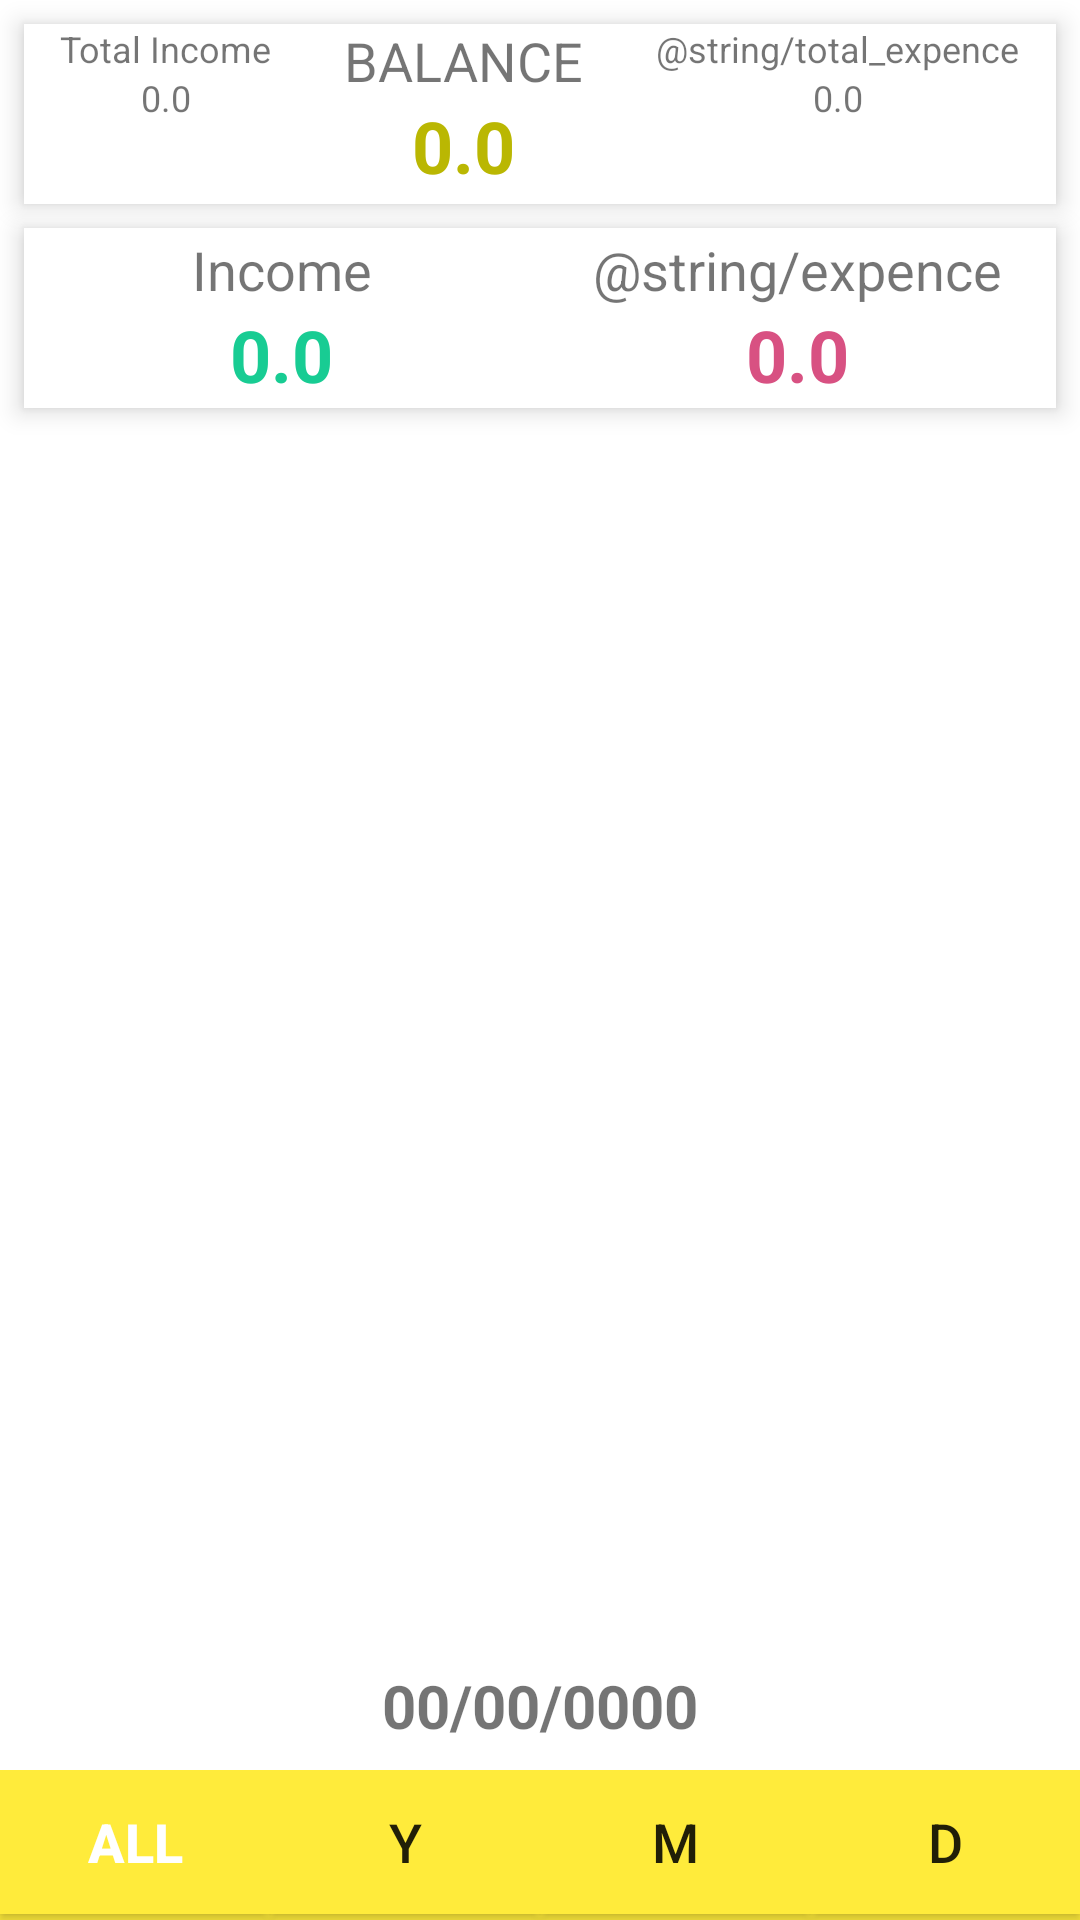

This screen was rendered from an Android layout file. Write that file and the resources it references.
<!-- AndroidManifest.xml: application theme AppTheme -->
<!-- res/layout/activity_calculation.xml -->
<?xml version="1.0" encoding="utf-8"?>
<androidx.constraintlayout.widget.ConstraintLayout xmlns:android="http://schemas.android.com/apk/res/android"
    xmlns:app="http://schemas.android.com/apk/res-auto"
    xmlns:tools="http://schemas.android.com/tools"
    android:layout_width="match_parent"
    android:layout_height="match_parent"
    android:background="#FFFFFF"
    tools:context=".presenter.calculation.CalculationActivity">

    <LinearLayout
        android:id="@+id/linearLayoutMain"
        android:layout_width="match_parent"
        android:layout_height="0dp"
        android:orientation="vertical"
        app:layout_constraintBottom_toTopOf="@id/linearLayoutDate"
        app:layout_constraintEnd_toEndOf="parent"
        app:layout_constraintStart_toStartOf="parent"
        app:layout_constraintTop_toTopOf="parent">

        <LinearLayout
            android:id="@+id/linearLayoutBalance"
            android:layout_width="match_parent"
            android:layout_height="wrap_content"
            android:layout_marginLeft="8dp"
            android:layout_marginTop="8dp"
            android:layout_marginRight="8dp"
            android:background="#ffffff"
            android:elevation="5dp"
            android:orientation="horizontal"
            app:layout_constraintEnd_toEndOf="parent"
            app:layout_constraintStart_toStartOf="parent"
            app:layout_constraintTop_toTopOf="parent">

            <LinearLayout
                android:layout_width="wrap_content"
                android:layout_height="wrap_content"
                android:layout_gravity="right"
                android:layout_weight="1"
                android:gravity="center_horizontal"
                android:orientation="vertical">

                <TextView
                    android:layout_width="wrap_content"
                    android:layout_height="wrap_content"
                    android:text="@string/total_income"
                    android:textSize="12sp" />

                <TextView
                    android:id="@+id/totalIncomeTextView"
                    android:layout_width="wrap_content"
                    android:layout_height="wrap_content"
                    android:text="0.0"
                    android:textSize="12sp" />
            </LinearLayout>

            <LinearLayout
                android:layout_width="wrap_content"
                android:layout_height="wrap_content"
                android:layout_weight="1"
                android:gravity="center_horizontal"
                android:minHeight="60dp"
                android:orientation="vertical">

                <TextView
                    android:layout_width="wrap_content"
                    android:layout_height="wrap_content"
                    android:text="@string/balance"
                    android:textSize="18sp" />

                <TextView
                    android:id="@+id/balanceTextView"
                    android:layout_width="wrap_content"
                    android:layout_height="wrap_content"
                    android:textColor="@color/colorBalance"
                    android:text="0.0"
                    android:textSize="24sp"
                    android:textStyle="bold" />
            </LinearLayout>

            <LinearLayout
                android:layout_width="wrap_content"
                android:layout_height="wrap_content"
                android:layout_weight="1"
                android:gravity="center_horizontal"
                android:orientation="vertical">

                <TextView
                    android:layout_width="wrap_content"
                    android:layout_height="wrap_content"
                    android:text="@string/total_expence"
                    android:textSize="12sp" />

                <TextView
                    android:id="@+id/totalExpenceTextView"
                    android:layout_width="wrap_content"
                    android:layout_height="wrap_content"
                    android:text="0.0"
                    android:textSize="12sp" />

            </LinearLayout>
        </LinearLayout>

        <LinearLayout
            android:id="@+id/linearLayoutScore"
            android:layout_width="match_parent"
            android:layout_height="wrap_content"
            android:layout_marginLeft="8dp"
            android:layout_marginTop="8dp"
            android:layout_marginRight="8dp"
            android:background="#ffffff"
            android:elevation="5dp"
            android:orientation="horizontal"
            app:layout_constraintEnd_toEndOf="parent"
            app:layout_constraintStart_toStartOf="parent"
            app:layout_constraintTop_toBottomOf="@+id/linearLayout3">

            <LinearLayout
                android:layout_width="match_parent"
                android:layout_height="match_parent"
                android:layout_weight="1"
                android:gravity="center_horizontal|center_vertical"
                android:minHeight="60dp"
                android:orientation="vertical">

                <TextView
                    android:layout_width="wrap_content"
                    android:layout_height="wrap_content"
                    android:text="@string/income"
                    android:textSize="18sp" />

                <TextView
                    android:id="@+id/incomeTextView"
                    android:layout_width="wrap_content"
                    android:layout_height="wrap_content"
                    android:textColor="@color/colorIncome"
                    android:text="0.0"
                    android:textSize="24sp"
                    android:textStyle="bold" />
            </LinearLayout>

            <LinearLayout
                android:layout_width="match_parent"
                android:layout_height="match_parent"
                android:layout_weight="1"
                android:gravity="center_horizontal|center_vertical"
                android:orientation="vertical">

                <TextView
                    android:layout_width="wrap_content"
                    android:layout_height="wrap_content"
                    android:text="@string/expence"
                    android:textSize="18sp" />

                <TextView
                    android:id="@+id/expenceTextView"
                    android:layout_width="wrap_content"
                    android:layout_height="wrap_content"
                    android:textColor="@color/colorExpence"
                    android:text="0.0"
                    android:textSize="24sp"
                    android:textStyle="bold" />

            </LinearLayout>

        </LinearLayout>

        <LinearLayout
            android:id="@+id/recycleLayout"
            android:layout_width="match_parent"
            android:layout_height="wrap_content"
            android:layout_marginLeft="8dp"
            android:layout_marginTop="8dp"
            android:layout_marginRight="8dp"
            android:elevation="10dp"
            android:minHeight="250dp"
            android:orientation="vertical">

            <androidx.recyclerview.widget.RecyclerView
                android:id="@+id/recycleView"
                class="androidx.appcompat.app.AlertController$RecycleListView"
                android:layout_width="match_parent"
                android:layout_height="wrap_content"
                android:minHeight="250dp"
                android:paddingLeft="8dp"
                android:paddingRight="8dp"
                android:scrollbars="vertical" />

        </LinearLayout>
    </LinearLayout>

    <include
        layout="@layout/layout_filter"
        android:visibility="gone" />

    <LinearLayout
        android:id="@+id/linearLayoutDate"
        android:layout_width="match_parent"
        android:layout_height="wrap_content"
        android:layout_marginStart="8dp"
        android:layout_marginTop="8dp"
        android:layout_marginEnd="8dp"
        android:layout_marginBottom="8dp"
        android:elevation="10dp"
        android:gravity="center_horizontal|center_vertical"
        android:orientation="horizontal"
        app:layout_constraintBottom_toTopOf="@+id/linearLayoutButtons"
        app:layout_constraintEnd_toEndOf="parent"
        app:layout_constraintStart_toStartOf="parent"
        app:layout_constraintTop_toBottomOf="@id/linearLayoutMain">

        <TextView
            android:id="@+id/showDateTextView"
            android:layout_width="wrap_content"
            android:layout_height="wrap_content"
            android:gravity="center_horizontal|center_vertical"
            android:text="00/00/0000"
            android:textSize="20sp"
            android:textStyle="bold" />
    </LinearLayout>

    <LinearLayout
        android:id="@+id/linearLayoutButtons"
        android:layout_width="0dp"
        android:layout_height="50dp"
        android:orientation="horizontal"
        app:layout_constraintBottom_toBottomOf="parent"
        app:layout_constraintEnd_toEndOf="parent"
        android:background="@color/colorAccent"
        app:layout_constraintStart_toStartOf="parent">

        <Button
            android:id="@+id/showAll"
            android:layout_width="match_parent"
            android:layout_height="wrap_content"
            android:layout_weight="1"
            android:background="@color/colorAccent"
            android:onClick="filterClicked"
            android:text="@string/btn_total"
            android:textColor="#FFFFFF"
            android:textSize="18sp"
            android:textStyle="bold" />

        <Button
            android:id="@+id/btnYear"
            android:layout_width="match_parent"
            android:layout_height="wrap_content"
            android:layout_weight="1"
            android:background="@color/colorAccent"
            android:onClick="filterClicked"
            android:text="@string/btn_year"
            android:textSize="18sp" />

        <Button
            android:id="@+id/btnMonth"
            android:layout_width="match_parent"
            android:layout_height="wrap_content"
            android:layout_weight="1"
            android:background="@color/colorAccent"
            android:onClick="filterClicked"
            android:text="@string/btn_month"
            android:textSize="18sp" />

        <Button
            android:id="@+id/btnDay"
            android:layout_width="match_parent"
            android:layout_height="wrap_content"
            android:layout_weight="1"
            android:background="@color/colorAccent"
            android:onClick="filterClicked"
            android:text="@string/btn_day"
            android:textSize="18sp" />
    </LinearLayout>

</androidx.constraintlayout.widget.ConstraintLayout>
<!-- res/layout/layout_filter.xml (included above) -->
<?xml version="1.0" encoding="utf-8"?>
<androidx.constraintlayout.widget.ConstraintLayout xmlns:android="http://schemas.android.com/apk/res/android"
    xmlns:app="http://schemas.android.com/apk/res-auto"
    android:layout_width="match_parent"
    android:layout_height="match_parent">

    <LinearLayout
        android:id="@+id/showMonth"
        android:layout_width="250dp"
        android:layout_height="400dp"
        android:background="@color/colorAccent"
        android:elevation="15dp"
        android:orientation="vertical"
        android:visibility="visible"
        app:layout_constraintBottom_toBottomOf="parent"
        app:layout_constraintEnd_toEndOf="parent"
        app:layout_constraintStart_toStartOf="parent"
        app:layout_constraintTop_toTopOf="parent">

        <TextView
            android:id="@+id/textView"
            android:layout_width="match_parent"
            android:layout_height="wrap_content"
            android:layout_gravity="center_horizontal"
            android:layout_margin="8dp"
            android:gravity="center_horizontal"
            android:text="@string/title_pick_date"
            android:textColor="#000000"
            android:textSize="20sp"
            android:textStyle="bold" />

        <ListView
            android:id="@+id/list_view_date_picker"
            android:layout_width="match_parent"
            android:layout_height="match_parent" />

    </LinearLayout>
</androidx.constraintlayout.widget.ConstraintLayout>
<!-- resources referenced by this layout -->
<resources>
  <color name="colorAccent">#FFEB3B</color>
  <color name="colorBalance">#BAB702</color>
  <color name="colorExpence">#D85182</color>
  <color name="colorIncome">#18CC93</color>
  <string name="balance">BALANCE</string>
  <string name="btn_day">D</string>
  <string name="btn_month">M</string>
  <string name="btn_total">ALL</string>
  <string name="btn_year">Y</string>
  <string name="income">Income</string>
  <string name="title_pick_date">PICK THE DATE</string>
  <string name="total_income">Total Income</string>
  <style name="AppTheme" parent="Theme.AppCompat.Light.NoActionBar">
          
          <item name="colorPrimary">@color/colorPrimary</item>
          <item name="colorPrimaryDark">@color/colorPrimaryDark</item>
          <item name="colorAccent">@color/colorAccent</item>
          <item name="android:windowAnimationStyle">@style/CustomActivityAnimation</item>
      </style>
  <color name="colorPrimary">#EF5350</color>
  <color name="colorPrimaryDark">#B71B1C</color>
  <style name="CustomActivityAnimation" parent="@android:style/Animation.Activity">
          <item name="android:activityOpenEnterAnimation">@anim/slide_in_right</item>
          <item name="android:activityOpenExitAnimation">@anim/slide_out_left</item>
          <item name="android:activityCloseEnterAnimation">@anim/slide_in_left</item>
          <item name="android:activityCloseExitAnimation">@anim/slide_out_right</item>
      </style>
</resources>
